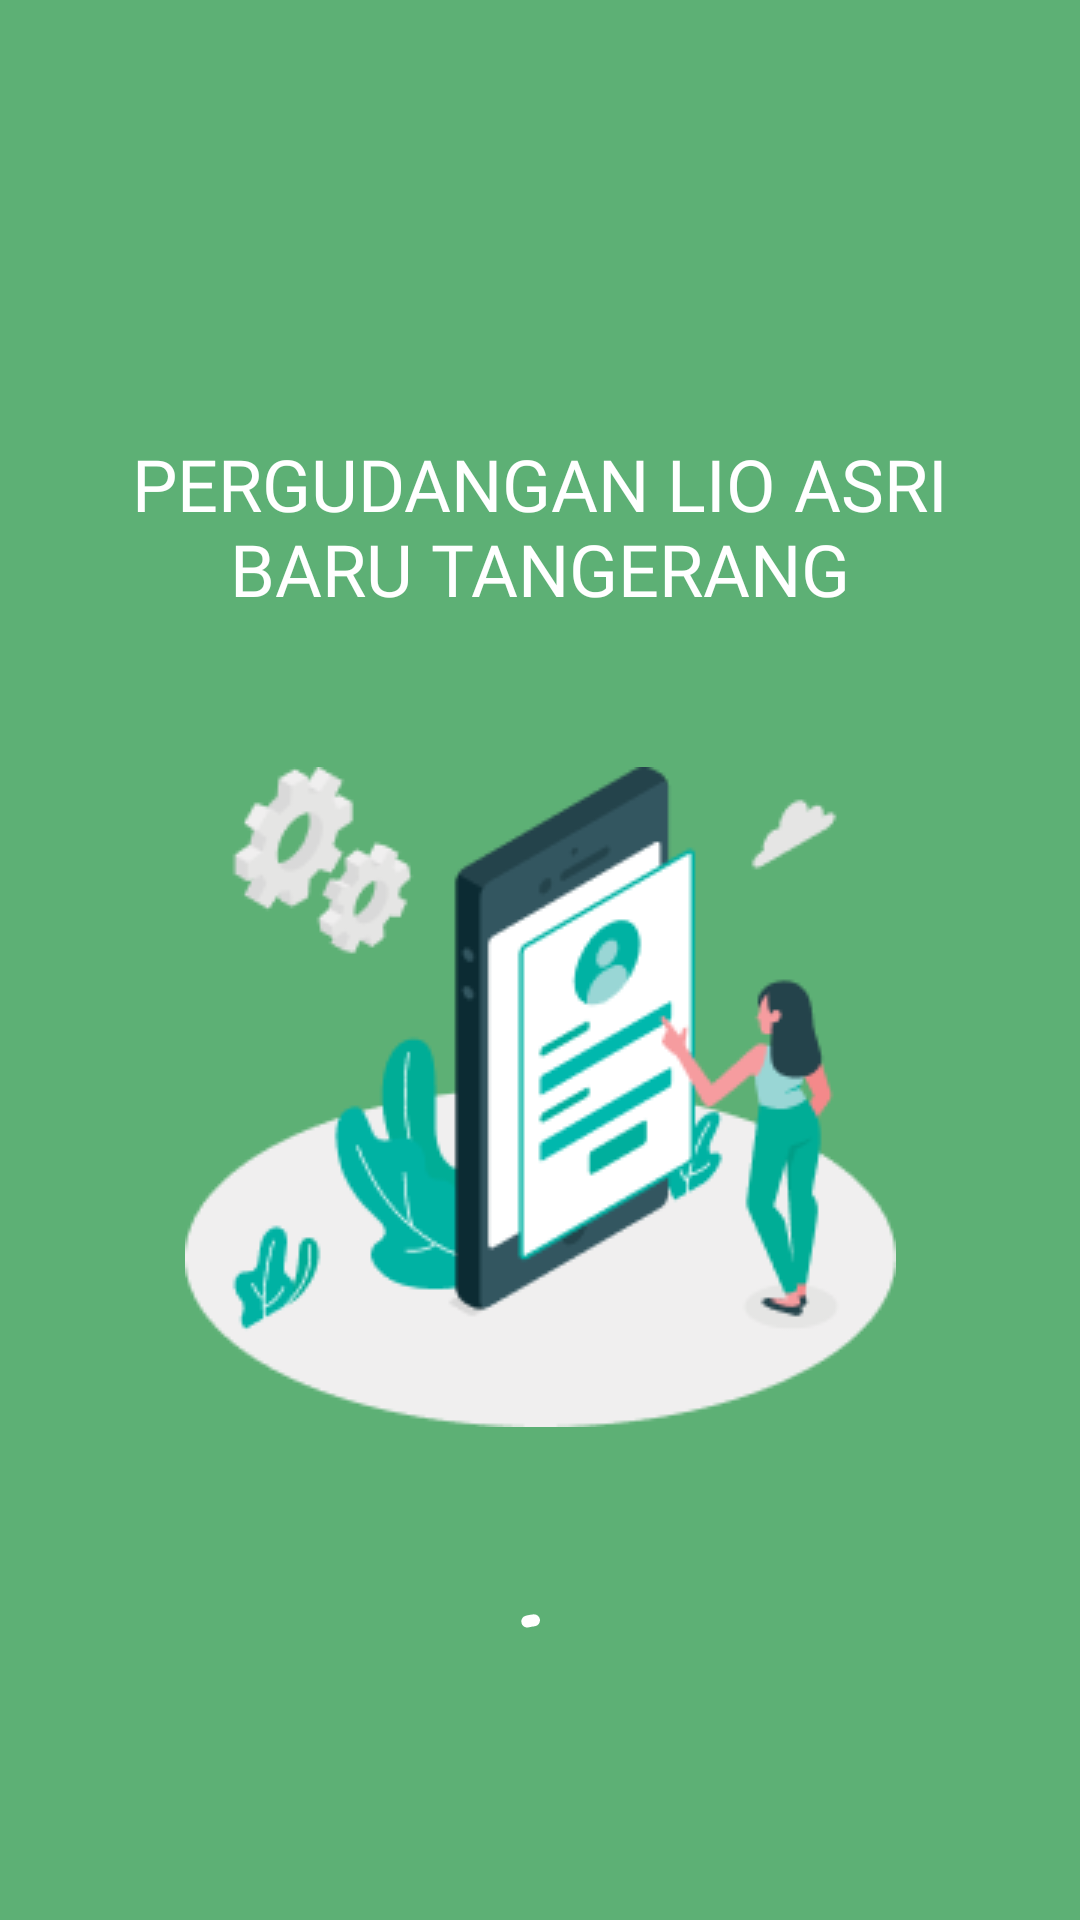

This screen was rendered from an Android layout file. Write that file and the resources it references.
<!-- AndroidManifest.xml: application theme Theme.Presensi -->
<!-- res/layout/activity_splash.xml -->
<?xml version="1.0" encoding="utf-8"?>
<androidx.constraintlayout.widget.ConstraintLayout xmlns:android="http://schemas.android.com/apk/res/android"
    xmlns:app="http://schemas.android.com/apk/res-auto"
    xmlns:tools="http://schemas.android.com/tools"
    android:id="@+id/main"
    android:layout_width="match_parent"
    android:layout_height="match_parent"
    android:background="@color/greenBackground"
    tools:context=".SplashActivity">

    <TextView
        android:id="@+id/textView"
        android:layout_width="match_parent"
        android:layout_height="wrap_content"
        android:layout_marginHorizontal="30dp"
        android:fontFamily="@font/inter_bold"
        android:text="PERGUDANGAN LIO ASRI BARU TANGERANG"
        android:textAlignment="center"
        android:textColor="@color/white"
        android:textSize="24sp"
        app:layout_constraintBottom_toBottomOf="parent"
        app:layout_constraintEnd_toEndOf="parent"
        app:layout_constraintStart_toStartOf="parent"
        app:layout_constraintTop_toTopOf="parent"
        app:layout_constraintVertical_bias="0.25" />

    <ImageView
        android:id="@+id/imageView"
        android:layout_width="wrap_content"
        android:layout_height="wrap_content"
        android:layout_marginTop="50dp"
        android:background="@drawable/ic_splash_screen"
        app:layout_constraintEnd_toEndOf="parent"
        app:layout_constraintStart_toStartOf="parent"
        app:layout_constraintTop_toBottomOf="@id/textView"
        tools:ignore="ContentDescription" />

    <com.google.android.material.progressindicator.CircularProgressIndicator
        android:id="@+id/progress_circular"
        android:layout_width="128dp"
        android:layout_height="128dp"
        android:indeterminate="true"
        android:visibility="visible"
        app:indicatorColor="@color/white"
        app:layout_constraintBottom_toBottomOf="parent"
        app:layout_constraintEnd_toEndOf="parent"
        app:layout_constraintStart_toStartOf="parent"
        app:layout_constraintTop_toBottomOf="@+id/imageView" />

</androidx.constraintlayout.widget.ConstraintLayout>
<!-- resources referenced by this layout -->
<resources>
  <color name="greenBackground">#5DB075</color>
  <color name="white">#FFFFFFFF</color>
  <!-- drawable ic_splash_screen: png bitmap (drawable, 17115 bytes) -->
  <style name="Theme.Presensi" parent="Base.Theme.Presensi" />
  <style name="Base.Theme.Presensi" parent="Theme.Material3.Light.NoActionBar">
          
          
      </style>
</resources>
